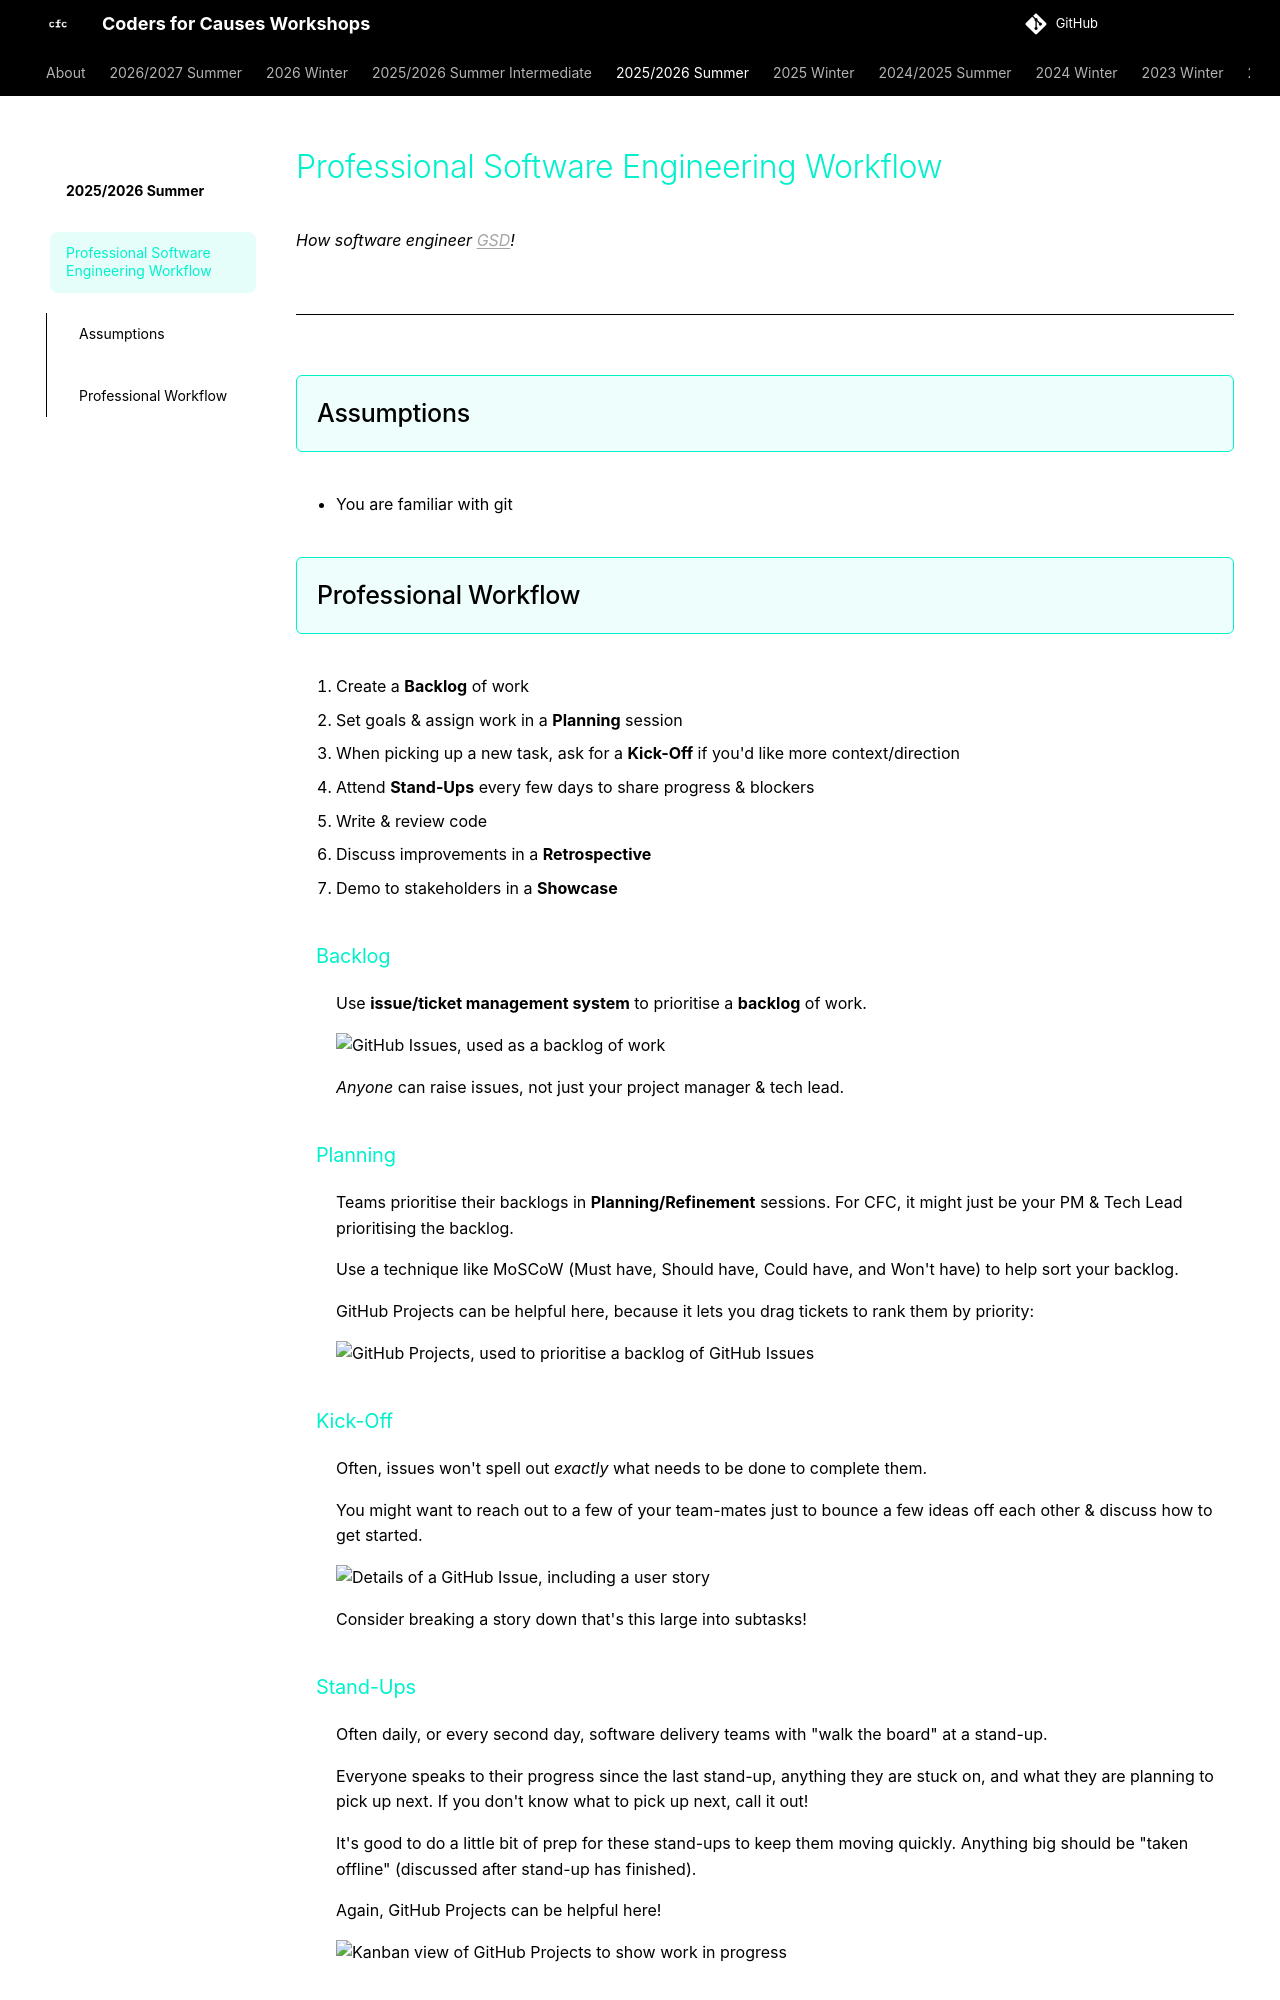

repository: codersforcauses/workshops · page: 2025-2026-summer/professional-software-engineering-workflow/index.html · generator: mkdocs

---
title: Professional Software Engineering Workflow
ᴴₒᴴₒᴴₒ: true
---

*How software engineer [GSD](https://www.atlassian.com/team-playbook/plays/gsd-day)!*

---

## Assumptions

- You are familiar with git

## Professional Workflow

1. Create a **Backlog** of work
2. Set goals & assign work in a **Planning** session
3. When picking up a new task, ask for a **Kick-Off** if you'd like more context/direction
4. Attend **Stand-Ups** every few days to share progress & blockers
5. Write & review code
6. Discuss improvements in a **Retrospective**
7. Demo to stakeholders in a **Showcase**

### Backlog

Use **issue/ticket management system** to prioritise a **backlog** of work.

![GitHub Issues, used as a backlog of work](images/github-issue-backlog.png)

_Anyone_ can raise issues, not just your project manager & tech lead.

### Planning

Teams prioritise their backlogs in **Planning/Refinement** sessions. For CFC, it might just be your PM & Tech Lead prioritising the backlog.

Use a technique like MoSCoW (Must have, Should have, Could have, and Won't have) to help sort your backlog.

GitHub Projects can be helpful here, because it lets you drag tickets to rank them by priority:

![GitHub Projects, used to prioritise a backlog of GitHub Issues](images/github-project-backlog.png)

### Kick-Off

Often, issues won't spell out _exactly_ what needs to be done to complete them.

You might want to reach out to a few of your team-mates just to bounce a few ideas off each other & discuss how to get started.

![Details of a GitHub Issue, including a user story](images/github-user-story.png)

Consider breaking a story down that's this large into subtasks!

### Stand-Ups

Often daily, or every second day, software delivery teams with "walk the board" at a stand-up.

Everyone speaks to their progress since the last stand-up, anything they are stuck on, and what they are planning to pick up next. If you don't know what to pick up next, call it out!

It's good to do a little bit of prep for these stand-ups to keep them moving quickly. Anything big should be "taken offline" (discussed after stand-up has finished).

Again, GitHub Projects can be helpful here!

![Kanban view of GitHub Projects to show work in progress](images/github-project-active.png)

### Write & Review Code
